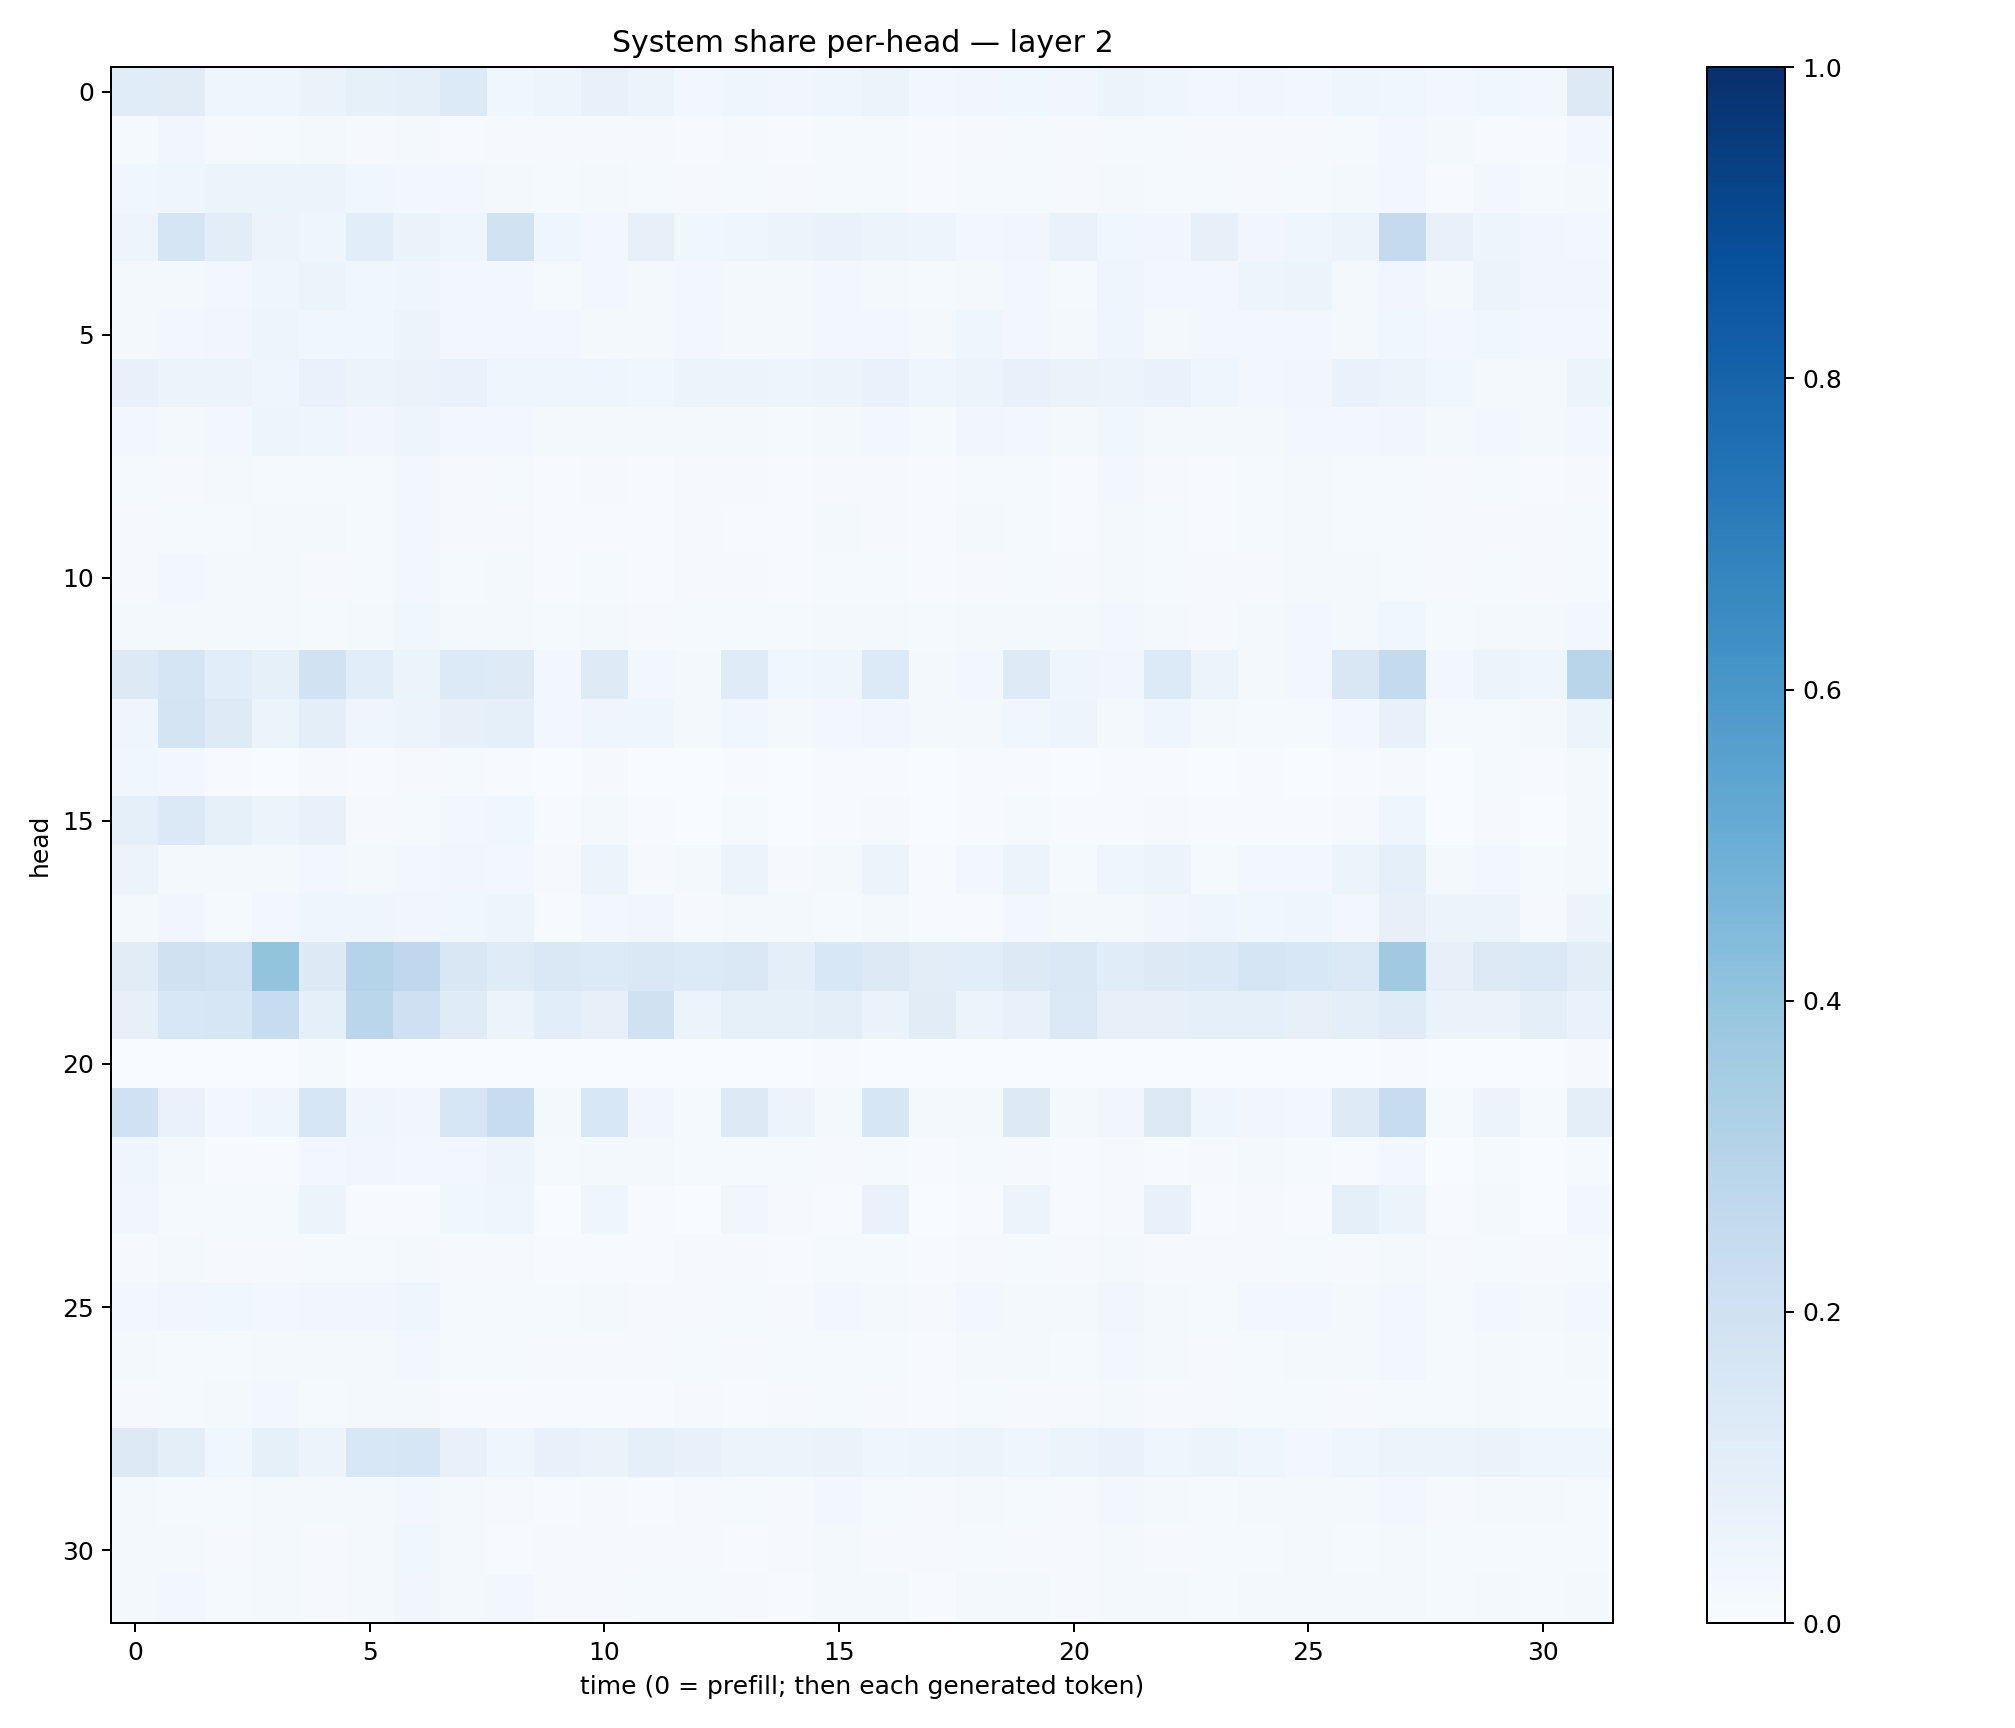

The data file committed next to this chart (first rows):
0.11398664, 0.11077552, 0.043143652, 0.043257657, 0.06604109, 0.08577065, 0.09146817, 0.1355818, 0.038308725, 0.04738696, 0.074085064, 0.05397224, 0.027923072, 0.04531575, 0.034229677, 0.04161737, 0.050842278, 0.02389835, 0.03300025, 0.038855396, 0.03278033, 0.052715167, 0.041524127, 0.030515093
0.01371, 0.03128, 0.01154, 0.012, 0.01956, 0.008912, 0.02284, 0.006967, 0.008038, 0.01019, 0.009907, 0.009851, 0.006796, 0.008237, 0.007072, 0.01429, 0.01336, 0.004575, 0.009644, 0.01402, 0.008973, 0.01329, 0.0131, 0.01159
0.03695, 0.04641, 0.05965, 0.05215, 0.05695, 0.03757, 0.02519, 0.02588, 0.01825, 0.01184, 0.01754, 0.01179, 0.01043, 0.01272, 0.01144, 0.01503, 0.01364, 0.006072, 0.01472, 0.01352, 0.01134, 0.0208, 0.01379, 0.01299
0.0477, 0.1675, 0.1018, 0.05679, 0.04658, 0.1092, 0.06496, 0.04324, 0.1881, 0.04502, 0.02768, 0.07841, 0.03601, 0.04096, 0.05437, 0.06964, 0.05931, 0.05039, 0.03112, 0.03234, 0.0687, 0.03726, 0.0342, 0.0802
0.01612, 0.01965, 0.02994, 0.04376, 0.06001, 0.03522, 0.04335, 0.02518, 0.02606, 0.01426, 0.02796, 0.01913, 0.02515, 0.01592, 0.02006, 0.02905, 0.02261, 0.01232, 0.02308, 0.02489, 0.0139, 0.04475, 0.02935, 0.02658
0.02005, 0.02718, 0.03344, 0.04789, 0.03531, 0.03725, 0.05661, 0.02472, 0.02707, 0.03116, 0.0194, 0.02101, 0.02888, 0.01898, 0.02307, 0.03093, 0.02349, 0.02063, 0.04392, 0.02571, 0.02149, 0.03982, 0.02131, 0.02732
0.07616, 0.05337, 0.05186, 0.045, 0.06748, 0.05175, 0.06338, 0.0676, 0.04455, 0.04274, 0.04255, 0.03561, 0.05152, 0.06072, 0.04698, 0.05421, 0.06988, 0.04604, 0.05509, 0.07657, 0.06458, 0.05574, 0.06718, 0.04606
0.02818, 0.02091, 0.03095, 0.04815, 0.04499, 0.03338, 0.04921, 0.02679, 0.02895, 0.01937, 0.0209, 0.01793, 0.01991, 0.02081, 0.0156, 0.02233, 0.02404, 0.01526, 0.03143, 0.02729, 0.01959, 0.03749, 0.02337, 0.01779
0.0127, 0.01133, 0.01838, 0.01504, 0.01469, 0.0154, 0.02823, 0.01136, 0.01275, 0.006136, 0.008798, 0.005474, 0.009632, 0.008089, 0.004273, 0.01088, 0.009484, 0.005201, 0.0142, 0.01293, 0.007301, 0.0236, 0.01057, 0.00434
0.008537, 0.01529, 0.012, 0.01713, 0.0196, 0.01179, 0.02438, 0.01142, 0.00903, 0.005586, 0.0077, 0.004879, 0.009617, 0.00752, 0.00565, 0.0182, 0.01117, 0.004186, 0.01641, 0.01249, 0.007321, 0.01918, 0.01185, 0.005274
0.01075, 0.02537, 0.01653, 0.02228, 0.009928, 0.01434, 0.03123, 0.01411, 0.01726, 0.006423, 0.01253, 0.00652, 0.01157, 0.008863, 0.005406, 0.01346, 0.01237, 0.004563, 0.009744, 0.01316, 0.009626, 0.01808, 0.01317, 0.007926
0.01847, 0.01983, 0.02235, 0.02134, 0.01486, 0.02278, 0.03612, 0.01814, 0.01857, 0.01237, 0.01583, 0.008686, 0.01525, 0.01493, 0.01271, 0.02171, 0.01997, 0.01301, 0.02234, 0.02266, 0.01635, 0.02358, 0.02118, 0.0112
0.128, 0.1677, 0.1069, 0.08216, 0.193, 0.1058, 0.05264, 0.1348, 0.1248, 0.02388, 0.1225, 0.02992, 0.01703, 0.1191, 0.0358, 0.04505, 0.1334, 0.02125, 0.02885, 0.1215, 0.04328, 0.0336, 0.1348, 0.05979
0.0438, 0.1766, 0.1232, 0.05979, 0.09643, 0.04313, 0.05577, 0.08011, 0.09218, 0.02552, 0.04655, 0.04498, 0.02213, 0.038, 0.01857, 0.02933, 0.03502, 0.0157, 0.02155, 0.03709, 0.05005, 0.01704, 0.03972, 0.01818
0.03745, 0.02553, 0.005071, 0.003404, 0.008067, 0.005257, 0.01089, 0.01214, 0.006909, 0.002372, 0.008389, 0.002399, 0.003226, 0.004312, 0.001806, 0.003956, 0.00529, 0.001146, 0.004036, 0.005344, 0.003275, 0.006084, 0.006302, 0.003655
0.09052, 0.1397, 0.08244, 0.05162, 0.07032, 0.01145, 0.01546, 0.03022, 0.03832, 0.004808, 0.01891, 0.004406, 0.003412, 0.01189, 0.002754, 0.004339, 0.01131, 0.001885, 0.004875, 0.01176, 0.005467, 0.005098, 0.009471, 0.004197
0.05512, 0.02062, 0.02294, 0.01963, 0.03051, 0.01825, 0.02969, 0.03504, 0.02869, 0.008843, 0.05137, 0.009427, 0.01785, 0.0575, 0.01133, 0.01953, 0.05367, 0.007576, 0.02625, 0.05745, 0.01438, 0.0399, 0.05788, 0.01506
0.02326, 0.03189, 0.01553, 0.02996, 0.04584, 0.04435, 0.03293, 0.03518, 0.0486, 0.007175, 0.02793, 0.03255, 0.01146, 0.02186, 0.01596, 0.01492, 0.02106, 0.007776, 0.007652, 0.02616, 0.02241, 0.02196, 0.03219, 0.04522
0.1116, 0.1982, 0.1856, 0.4019, 0.1324, 0.3011, 0.2675, 0.1498, 0.1203, 0.1411, 0.1361, 0.1467, 0.1367, 0.1428, 0.09465, 0.1544, 0.1268, 0.1025, 0.1067, 0.1294, 0.1462, 0.114, 0.1305, 0.1378
0.08013, 0.1554, 0.1571, 0.2345, 0.09287, 0.2856, 0.2098, 0.1206, 0.05982, 0.1058, 0.08184, 0.197, 0.05893, 0.08286, 0.08503, 0.09697, 0.06561, 0.1114, 0.05376, 0.07383, 0.1404, 0.07913, 0.07867, 0.09164
0.003551, 0.00347, 0.0036, 0.002961, 0.01537, 0.001324, 0.001541, 0.001612, 0.00348, 0.0008158, 0.003304, 0.001415, 0.002005, 0.001565, 0.001441, 0.00523, 0.002017, 0.0006742, 0.001459, 0.00187, 0.001769, 0.002888, 0.002323, 0.0004859
0.2031, 0.06743, 0.02573, 0.03973, 0.1638, 0.03999, 0.03503, 0.1602, 0.2383, 0.02173, 0.1531, 0.03315, 0.01527, 0.1293, 0.05394, 0.02083, 0.1566, 0.01757, 0.02169, 0.1279, 0.01908, 0.03177, 0.1255, 0.04467
0.04378, 0.01873, 0.004435, 0.007764, 0.02622, 0.03492, 0.02861, 0.02526, 0.05072, 0.01336, 0.02095, 0.01586, 0.01227, 0.01367, 0.01558, 0.009439, 0.01327, 0.005916, 0.01285, 0.00837, 0.007249, 0.01095, 0.006295, 0.008106
0.03444, 0.01243, 0.01419, 0.01214, 0.05316, 0.004712, 0.004449, 0.03747, 0.04432, 0.003471, 0.04584, 0.007457, 0.003245, 0.03441, 0.01149, 0.006011, 0.06719, 0.002627, 0.005624, 0.05722, 0.007043, 0.01156, 0.07336, 0.007756
0.009779, 0.01675, 0.009571, 0.01077, 0.01472, 0.01555, 0.02224, 0.008171, 0.009615, 0.00467, 0.005149, 0.006852, 0.008506, 0.008547, 0.006568, 0.01316, 0.01185, 0.006405, 0.01171, 0.01214, 0.00945, 0.01883, 0.01102, 0.008686
0.02832, 0.0315, 0.03634, 0.02932, 0.03249, 0.03164, 0.04258, 0.01518, 0.01233, 0.01237, 0.01801, 0.0109, 0.01075, 0.01436, 0.01059, 0.0238, 0.02042, 0.00878, 0.02396, 0.0207, 0.01786, 0.03276, 0.02097, 0.01172
0.01636, 0.01527, 0.01371, 0.02338, 0.0225, 0.01857, 0.02932, 0.01554, 0.0145, 0.01075, 0.009952, 0.009677, 0.01326, 0.01148, 0.01204, 0.01524, 0.01549, 0.00669, 0.02338, 0.01793, 0.01501, 0.02654, 0.01699, 0.0108
0.008261, 0.01271, 0.01705, 0.02667, 0.01367, 0.01701, 0.02207, 0.007636, 0.007138, 0.005555, 0.005404, 0.007181, 0.008643, 0.006017, 0.008807, 0.01476, 0.009211, 0.007749, 0.01475, 0.009044, 0.0108, 0.02063, 0.009466, 0.009503
0.1261, 0.09841, 0.03808, 0.08562, 0.0567, 0.1536, 0.1584, 0.07076, 0.04423, 0.07294, 0.0629, 0.08756, 0.07554, 0.05176, 0.05409, 0.06401, 0.04642, 0.05052, 0.05656, 0.04432, 0.06027, 0.07025, 0.04479, 0.0594
0.02059, 0.01401, 0.01551, 0.01815, 0.02098, 0.01955, 0.02906, 0.01571, 0.009475, 0.005059, 0.01017, 0.007591, 0.008403, 0.01219, 0.01092, 0.0242, 0.01532, 0.00825, 0.01978, 0.01469, 0.008122, 0.02526, 0.01587, 0.0141
0.02083, 0.01704, 0.01167, 0.02204, 0.007955, 0.02244, 0.03694, 0.01645, 0.007352, 0.008298, 0.01061, 0.008896, 0.01099, 0.007639, 0.01124, 0.02022, 0.01081, 0.009349, 0.01234, 0.009016, 0.009984, 0.02263, 0.01029, 0.01279
0.01953, 0.02509, 0.01448, 0.01804, 0.01152, 0.02247, 0.03513, 0.01573, 0.02888, 0.009601, 0.01006, 0.01232, 0.01387, 0.01036, 0.006037, 0.01789, 0.01563, 0.007062, 0.01812, 0.01852, 0.01042, 0.01822, 0.01888, 0.01393
